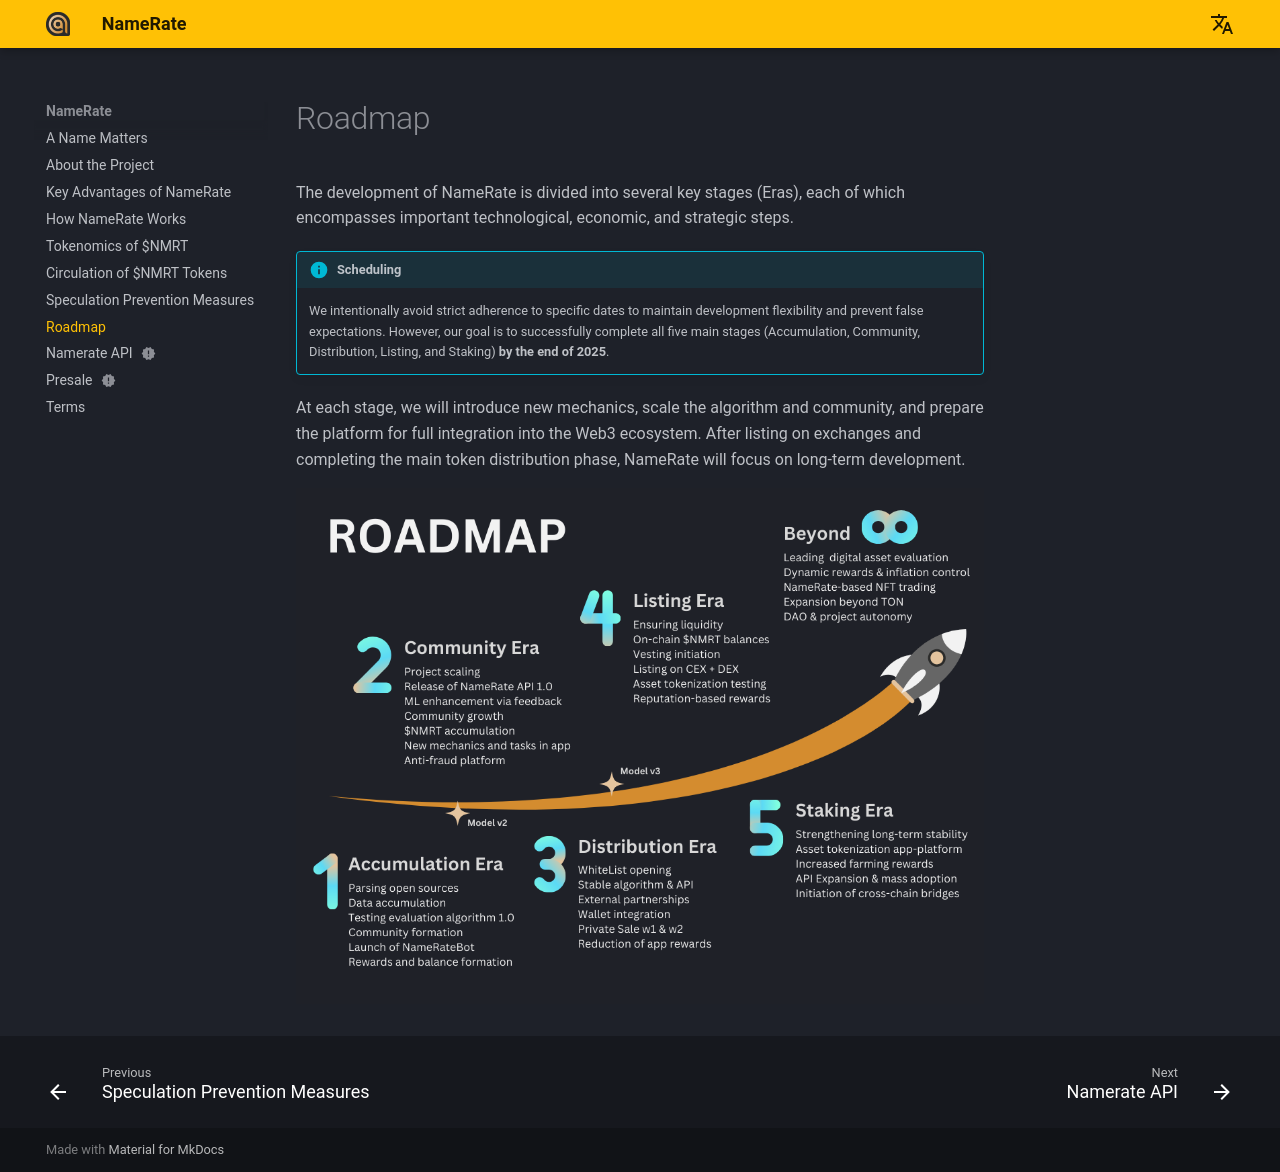

repository: NameRate/namerate · page: roadmap/index.html · generator: mkdocs

# Roadmap

Die Entwicklung von NameRate ist in mehrere Schlüsselphasen (Eras) unterteilt, von denen jede wichtige technologische, wirtschaftliche und strategische Schritte beinhaltet. 

!!! info annotate "Zeitplanung"
    Wir vermeiden bewusst eine starre Bindung an konkrete Daten, um die Flexibilität der Entwicklung nicht einzuschränken und falsche Erwartungen zu vermeiden. Unser Ziel ist es jedoch, alle fünf Hauptphasen (Accumulation, Community, Distribution, Listing und Staking) **bis Ende 2025** erfolgreich abzuschließen.

In jeder Phase werden wir neue Mechaniken implementieren, den Algorithmus und die Community skalieren sowie die Plattform auf die vollständige Integration in das Web3-Ökosystem vorbereiten. Nach dem Börsengang und Abschluss der Hauptphase der Tokenverteilung wird sich NameRate auf die langfristige Entwicklung konzentrieren.

![](./images/Main_RoadMap_Stairs_Dark.png#only-dark)
![](./images/Main_RoadMap_Stairs_Light.png#only-light)
